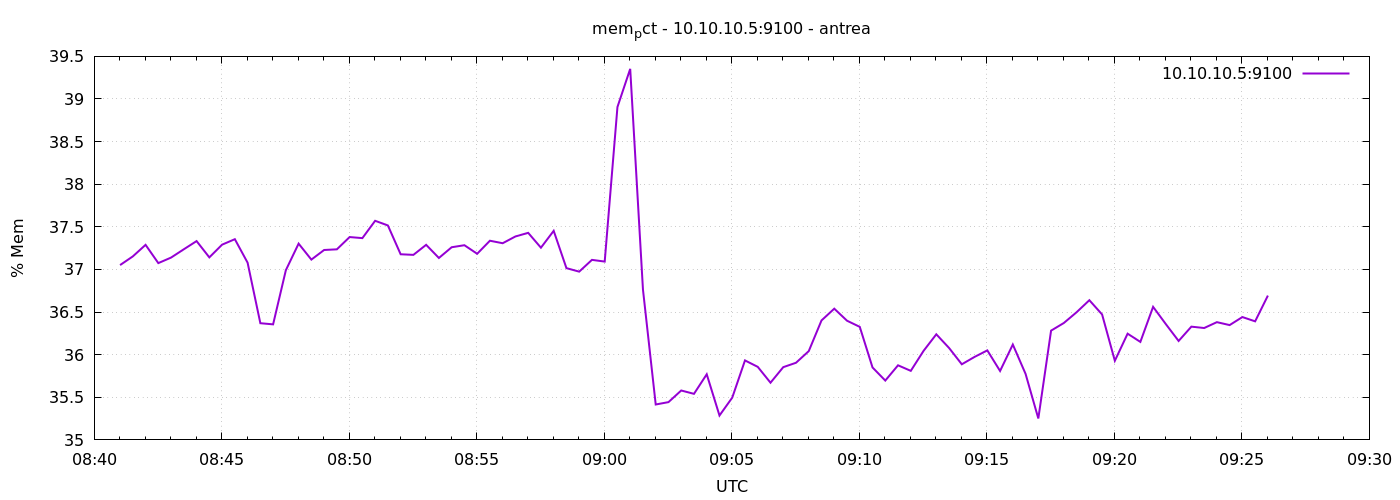

The file beside this chart, header and first rows:
1777884061	37.05119432136252
1777884091	37.15
1777884121	37.29
1777884151	37.07
1777884181	37.14
1777884211	37.24
1777884241	37.33
1777884271	37.14
1777884301	37.29
1777884331	37.35
1777884361	37.08
1777884391	36.37
1777884421	36.36
1777884451	36.99
1777884481	37.3
1777884511	37.12
1777884541	37.23
1777884571	37.24
1777884601	37.38
1777884631	37.37
1777884661	37.57
1777884691	37.52
1777884721	37.18
1777884751	37.17
1777884781	37.29
1777884811	37.13
1777884841	37.26
1777884871	37.28
1777884901	37.18
1777884931	37.34
1777884961	37.31
1777884991	37.39
1777885021	37.43
1777885051	37.26
1777885081	37.45
1777885111	37.02
1777885141	36.97
1777885171	37.11
1777885201	37.09
1777885231	38.91
1777885261	39.35
1777885291	36.76
1777885321	35.42
1777885351	35.44
1777885381	35.58
1777885411	35.54
1777885441	35.77
1777885471	35.29
1777885501	35.5
1777885531	35.93
1777885561	35.86
1777885591	35.67
1777885621	35.85
1777885651	35.91
1777885681	36.04
1777885711	36.4
1777885741	36.54
1777885771	36.4
1777885801	36.33
1777885831	35.85
1777885861	35.7
... 30 more rows
